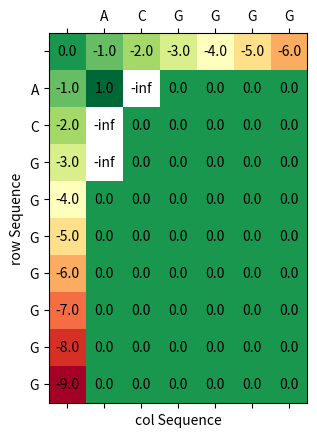

Reproduce this figure in Python.
import numpy as np
import matplotlib.pyplot as plt


# visualize the matrix using matplotlib
def viz(mat, rowSeq, colSeq):
    fig, ax = plt.subplots()
    ax.matshow(mat, cmap="RdYlGn")

    # Display the matrix values
    for i in range(mat.shape[0]):
        for j in range(mat.shape[1]):
            c = mat[i][j]
            ax.text(j, i, str(c), va="center", ha="center")

    # Set tick labels to start at index 1
    ax.set_xticks(range(len(colSeq) + 1))
    ax.set_yticks(range(len(rowSeq) + 1))

    ax.set_xticklabels([""] + list(colSeq), fontsize=10)
    ax.set_yticklabels([""] + list(rowSeq), fontsize=10)

    plt.xlabel("col Sequence")
    plt.ylabel("row Sequence")
    plt.show()


# print matrix function
def print_matrix(mat):
    for i in range(mat.shape[0]):
        for j in range(mat.shape[1]):
            print(mat[i][j], end=" ")
        print()


def score(mat, A, B, i, j):
    diag = mat[i - 1][j - 1] + int(A[i - 1] == B[j - 1])
    left = mat[i][j - 1] - 2
    up = mat[i - 1][j] - 2
    return max(diag, left, up)


def get_i_start(mat, d, i_start, i_end):
    i = i_start
    j = d - i
    while i < i_end and mat[i][j] == float("-inf"):
        ##explored[i][j] = 1
        i += 1
        j = d - i
    if mat[i_start][d - i_start] != float("-inf"):  # if no -inf yet then set to seen to
        d_lo = float("-inf")
    else:
        d_lo = i - j
        # -2 is optional, here we are saying make the
        # it looks a bit nicer because we are cutting off the ad wrong
    return i, d_lo


def get_i_end(mat, d, i_start, i_end):
    i = i_end - 1  # right now up to and not including!
    j = d - i
    while i > i_start and mat[i][j] == float("-inf"):
        ##explored[i][j] = 1
        i -= 1
        j = d - i
    if mat[i_end - 1][d - (i_end - 1)] != float(
        "-inf"
    ):  # if no -inf yet then set to seen to
        d_hi = float("inf")
    else:
        d_hi = i - j + 2
    return i + 1, d_hi


def markX(mat, d, i_start, i_end, X_drop, max_score):
    print("markX", d, i_start, i_end)
    for i in range(i_start, i_end):
        j = d - i
        s = mat[i][j]
        # explored[i][j] = 1
        if s < max_score - X_drop:
            mat[i][j] = float("-inf")  # we can just move this to the scoring loop below


# if (i == 4 and j == 1) or (i == 1 and j == 4):
#     mat[i][j] = float('-inf')
# if (i == 0 and j == 2) or (i == 2 and j == 0):
#     mat[i][j] = 99


def modify_i_start(i_start, d_lo, ad):
    # if d_lo < 0:
    #     return i_start
    i_on_diag = (d_lo + ad) // 2
    i_start = max(i_start, i_on_diag)
    return i_start


def modify_i_end(i_end, d_hi, ad):
    # if d_hi < 0:
    #     return i_end
    i_on_diag = (d_hi + ad) // 2
    i_end = min(i_end, i_on_diag)
    return i_end


# NO BASE CASE INCLUDED
# m x n matrix, m is rows, n is cols
def nw4(rowSeq, colSeq, rows, cols, mat, x_thresh):
    rows = rows + 1
    cols = cols + 1
    i_start = 1
    i_end = 1
    max_score = float("-inf")
    # TODO: figure out how to incorporate the base case into the compute and maybe start from 0?
    lower_diag = float("-inf")
    upper_diag = float("inf")
    # this has to be the long side
    for ad in range(2, rows + cols - 1):
        # change to 0 and i_start = 0, i_end = 0 if base case incorporated
        max_i_end = rows
        i_end = min(
            i_end + 1, max_i_end
        )  # keep increasing i by 1 until it reaches the the lowest point (rows)
        max_i_start = ad - cols + 1
        i_start = max(
            i_start, max_i_start
        )  # stay at 0 until start traversing past half way point of ad matrix
        # i_start = min(i_start, rows)  # rows is the max, don't need bc of stopping condition
        if i_start >= i_end:
            break
        for i in range(i_start, i_end):
            j = ad - i
            s = score(mat, rowSeq, colSeq, i, j)
            mat[i][j] = s
            # explored[i][j] = 1
            max_score = max(mat[i][j], max_score)
        markX(mat, ad, i_start, i_end, x_thresh, max_score)
        i_start, d_lo = get_i_start(mat, ad, i_start, i_end)
        i_end, d_hi = get_i_end(mat, ad, i_start, i_end)
        lower_diag = max(lower_diag, d_lo)
        upper_diag = min(upper_diag, d_hi)
        i_start = modify_i_start(i_start, lower_diag, ad)
        i_end = modify_i_end(i_end, upper_diag, ad)
        print(i_start, i_end)
    viz(mat, rowSeq, colSeq)
    return mat


def init_matrix(rows, cols):
    mat = np.zeros((rows + 1, cols + 1))
    matp = mat[1:, 1:]
    matp.fill(0.0)
    # base case
    for i in range(1, rows + 1):
        mat[i][0] = -i
    for j in range(1, cols + 1):
        mat[0][j] = -j
    return mat


rowSeq = "ACGGGGGGG"
colSeq = "ACGGGG"
rows = len(rowSeq)
cols = len(colSeq)
M = init_matrix(len(rowSeq), len(colSeq))
Ix = init_matrix(len(rowSeq), len(colSeq))
Iy = init_matrix(len(rowSeq), len(colSeq))


# viz(mat, rowSeq, colSeq)

mat = nw4(rowSeq, colSeq, rows, cols, M, 1)
# print_matrix(mat)


# three matrices
# MATRIX 1: Ix, M(i-1, j-1), Iy
# MATRIX 2: Iy
# MATRIX 3: M
